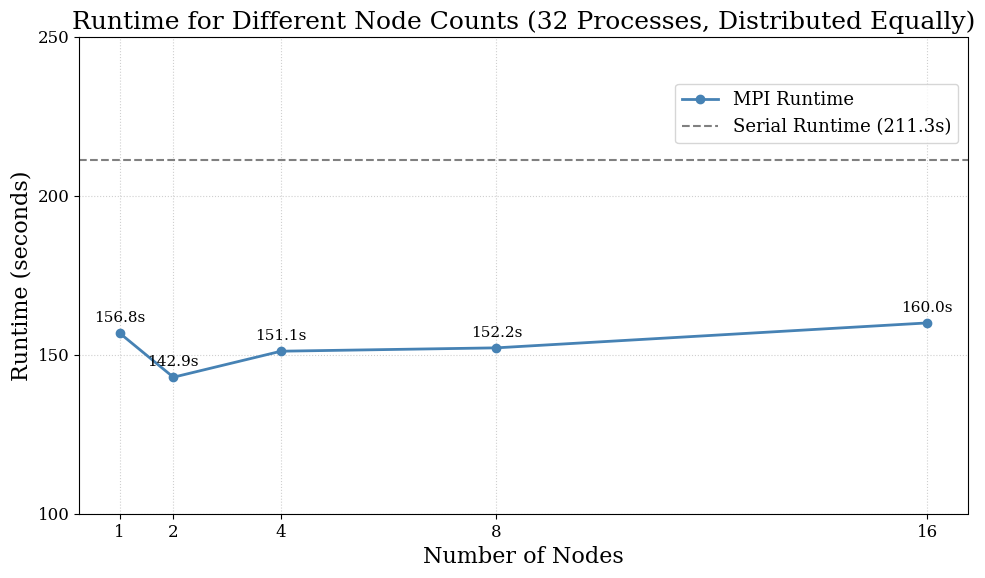

Write Python code to recreate this figure.
import matplotlib.pyplot as plt
import numpy as np
from matplotlib.ticker import ScalarFormatter

# GENERAL PURPOSE ARRAYS
processes = np.array([1, 2, 4, 8, 16, 32, 64])

# STRONG SCALING OUTPUT (grid_size: 64k)
strong_parallel_runtimes = np.array([243.0345606, 314.540523, 159.402732, 157.657124, 149.51748966667, 156.826076, 159.0870116667])
strong_serial_runtime = 211.29658366667

# WEAK SCALING OUTPUT 
weak_parallel_runtimes = np.array([3.160681, 159.68600033333, 159.81163366667, 85.39034433333, 120.285542667, 155.900423, 159.061618])

# NODE COUNT OUTPUT
node_counts = np.array([1, 2, 4, 8, 16])
node_counts_runtime = np.array([156.826076, 142.91806666667, 151.1013356667, 152.156104333, 159.990621]) 

plt.rcParams.update({
    "font.family": "serif",
    "font.size": 14,
    "axes.labelsize": 16,
    "axes.titlesize": 18,
    "xtick.labelsize": 12,
    "ytick.labelsize": 12,
    "legend.fontsize": 13,
    "figure.dpi": 120
})

fig, ax = plt.subplots(figsize=(10, 6))

def plot_serial_parallel_comparison(title, show_serial=True):
    ax.plot(processes, strong_parallel_runtimes, marker='o', linestyle='-', linewidth=2,
            color='steelblue', label='MPI Runtime')

    if show_serial:
        ax.axhline(strong_serial_runtime, color='gray', linestyle='--', linewidth=1.5,
                label=f'Serial Runtime ({strong_serial_runtime:.1f}s)')

    ax.set_title(f"{title} (6.4mil elements, 5k iterations)")
    ax.set_xlabel("Number of Processes")
    ax.set_ylabel("Runtime (seconds)")

    ax.set_xticks(processes)
    ax.get_xaxis().set_major_formatter(ScalarFormatter())
    ax.grid(True, which='major', linestyle=':', linewidth=0.8, alpha=0.6)

    for x, y in zip(processes, strong_parallel_runtimes):
        ax.annotate(f"{y:.1f}s", (x, y), textcoords="offset points",
                    xytext=(0, 8), ha='center', fontsize=11)

    ax.legend(frameon=True, loc='upper right', bbox_to_anchor=(1, 0.92))

    plt.tight_layout()
    plt.show()

def plot_weak_scaling():
    ax.plot(processes, weak_parallel_runtimes, marker='o', linestyle='-', linewidth=2,
            color='steelblue', label="MPI Runtime")

    ax.set_title("Weak Scaling Plot (Each Process: 100k items, 5k iterations)")
    ax.set_xlabel("Number of Processes")
    ax.set_ylabel("Runtime (seconds)")

    ax.set_xticks(processes)
    ax.get_xaxis().set_major_formatter(ScalarFormatter())
    ax.grid(True, which='major', linestyle=':', linewidth=0.8, alpha=0.6)

    for x, y in zip(processes, weak_parallel_runtimes):
        ax.annotate(f"{y:.1f}s", (x, y), textcoords="offset points",
                    xytext=(0, 8), ha='center', fontsize=11)

    ax.legend(frameon=True, loc='upper right', bbox_to_anchor=(1, 0.92))

    plt.tight_layout()
    plt.show()

def plot_diff_node_counts():
    ax.plot(node_counts, node_counts_runtime, marker='o', linestyle='-', linewidth=2,
            color='steelblue', label="MPI Runtime")
    
    ax.axhline(strong_serial_runtime, color='gray', linestyle='--', linewidth=1.5,
            label=f'Serial Runtime ({strong_serial_runtime:.1f}s)')

    ax.set_title("Runtime for Different Node Counts (32 Processes, Distributed Equally)")
    ax.set_xlabel("Number of Nodes")
    ax.set_ylabel("Runtime (seconds)")

    ax.set_yticks(range(100, 300, 50))
    ax.set_xticks(node_counts)
    ax.get_xaxis().set_major_formatter(ScalarFormatter())
    ax.grid(True, which='major', linestyle=':', linewidth=0.8, alpha=0.6)

    for x, y in zip(node_counts, node_counts_runtime):
        ax.annotate(f"{y:.1f}s", (x, y), textcoords="offset points",
                    xytext=(0, 8), ha='center', fontsize=11)

    ax.legend(frameon=True, loc='upper right', bbox_to_anchor=(1, 0.92))

    plt.tight_layout()
    plt.show()

# MPI vs Serial Comparison
# plot_serial_parallel_comparison(title="Serial vs MPI")
# Strong Scaling
# plot_serial_parallel_comparison(title="Strong Scaling", show_serial=False)
# Weak Scaling
# plot_weak_scaling()
# Different Nodes Plot
plot_diff_node_counts()

